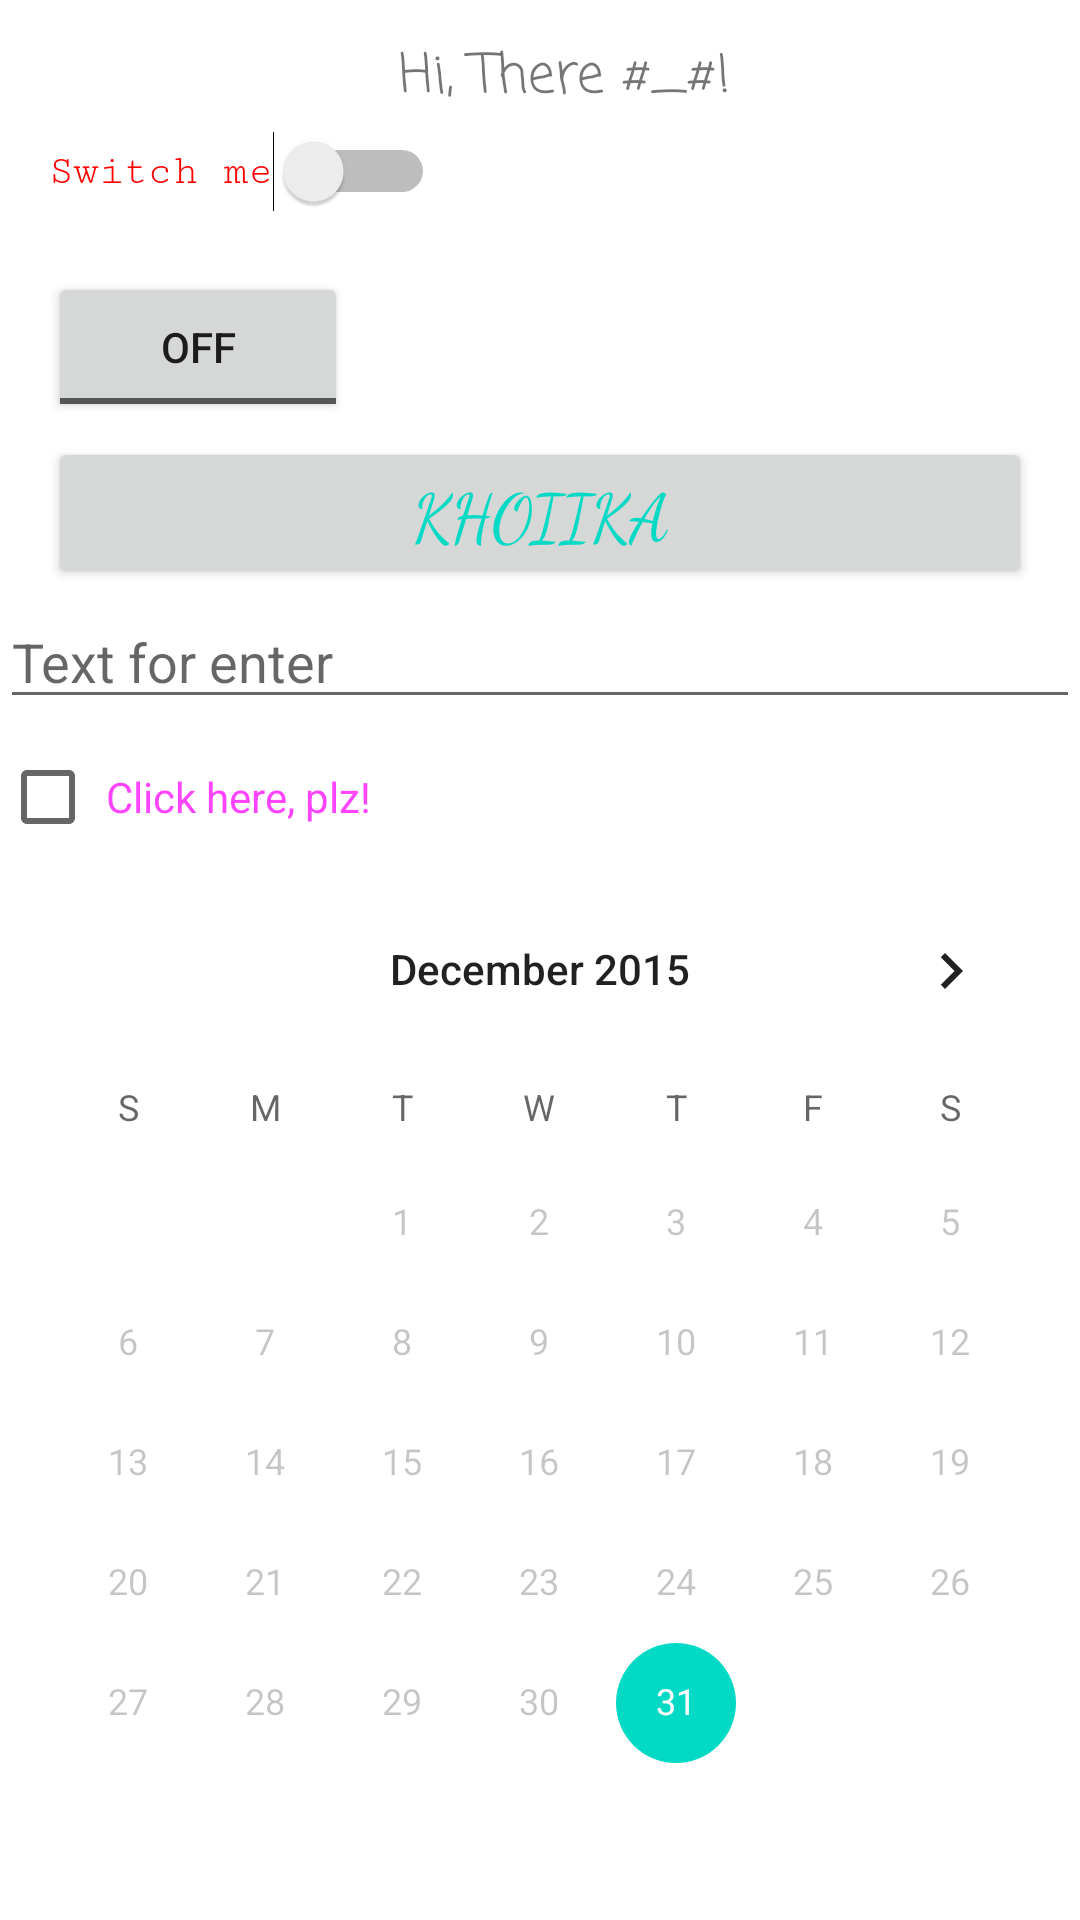

Produce the Android XML layout that renders to this screen, including the resource entries it uses.
<!-- AndroidManifest.xml: application theme Theme.MyEmptyHWApp -->
<!-- res/layout/activity_main.xml -->
<?xml version="1.0" encoding="utf-8"?>
<LinearLayout xmlns:android="http://schemas.android.com/apk/res/android"
    xmlns:tools="http://schemas.android.com/tools"
    android:layout_width="match_parent"
    android:layout_height="match_parent"
    android:orientation="vertical"
    tools:context=".MainActivity">

    <TextView
        android:layout_width="match_parent"
        android:layout_height="wrap_content"
        android:layout_marginTop="10dp"
        android:layout_marginLeft="16dp"
        android:gravity="center"
        android:padding="2dp"
        android:text="Hi, There #_#!"
        android:textSize="18sp"
        android:fontFamily="casual"/>

    <Switch
        android:layout_width="wrap_content"
        android:layout_height="wrap_content"
        android:layout_marginTop="2dp"
        android:layout_marginLeft="16dp"
        android:fontFamily="serif-monospace"
        android:text="Switch me"
        android:textColor="#ff0000"
        tools:ignore="UseSwitchCompatOrMaterialXml">

    </Switch>

    <ToggleButton
        android:layout_width="100dp"
        android:layout_height="50dp"
        android:layout_marginLeft="16dp"
        android:padding="2dp"
        android:layout_marginTop="20dp"
        android:gravity="center"
        >

    </ToggleButton>

    <Button
        android:id="@+id/button"
        android:layout_width="match_parent"
        android:layout_height="wrap_content"
        android:layout_marginHorizontal="16dp"
        android:layout_marginTop="5dp"
        android:fontFamily="cursive"
        android:gravity="center"
        android:padding="10dp"
        android:text="KHOIIKA"
        android:textColor="@color/teal_200"
        android:textSize="22sp"
        />

    <EditText

        android:layout_width="match_parent"
        android:layout_height="wrap_content"
        android:layout_marginVertical="2dp"
        android:hint="Text for enter"
        android:inputType="text"
        tools:ignore="LabelFor" />

    <CheckBox
        android:layout_width="wrap_content"
        android:layout_height="wrap_content"
        android:text=" Click here, plz!"
        android:textColor="#bbff00ff">

    </CheckBox>

    <CalendarView
        android:layout_width="match_parent"
        android:layout_height="match_parent"
        android:contextClickable="true"
        android:maxDate="12/31/2215"
        android:minDate="12/31/2015">


    </CalendarView>

</LinearLayout>
<!-- resources referenced by this layout -->
<resources>
  <style name="Theme.MyEmptyHWApp" parent="Theme.MaterialComponents.DayNight.DarkActionBar">
          
          <item name="colorPrimary">@color/purple_500</item>
          <item name="colorPrimaryVariant">@color/purple_700</item>
          <item name="colorOnPrimary">@color/white</item>
          
          <item name="colorSecondary">@color/teal_200</item>
          <item name="colorSecondaryVariant">@color/teal_700</item>
          <item name="colorOnSecondary">@color/black</item>
          
          <item name="android:statusBarColor" tools:targetApi="l">?attr/colorPrimaryVariant</item>
          
      </style>
  <!-- not gathered from this repository: default colours our renderer supplied (Android Studio template values) -->
  <color name="purple_500">#FF6200EE</color>
  <color name="purple_700">#FF3700B3</color>
  <color name="teal_200">#FF03DAC5</color>
  <color name="teal_700">#FF018786</color>
  <color name="black">#FF000000</color>
  <color name="white">#FFFFFFFF</color>
</resources>
